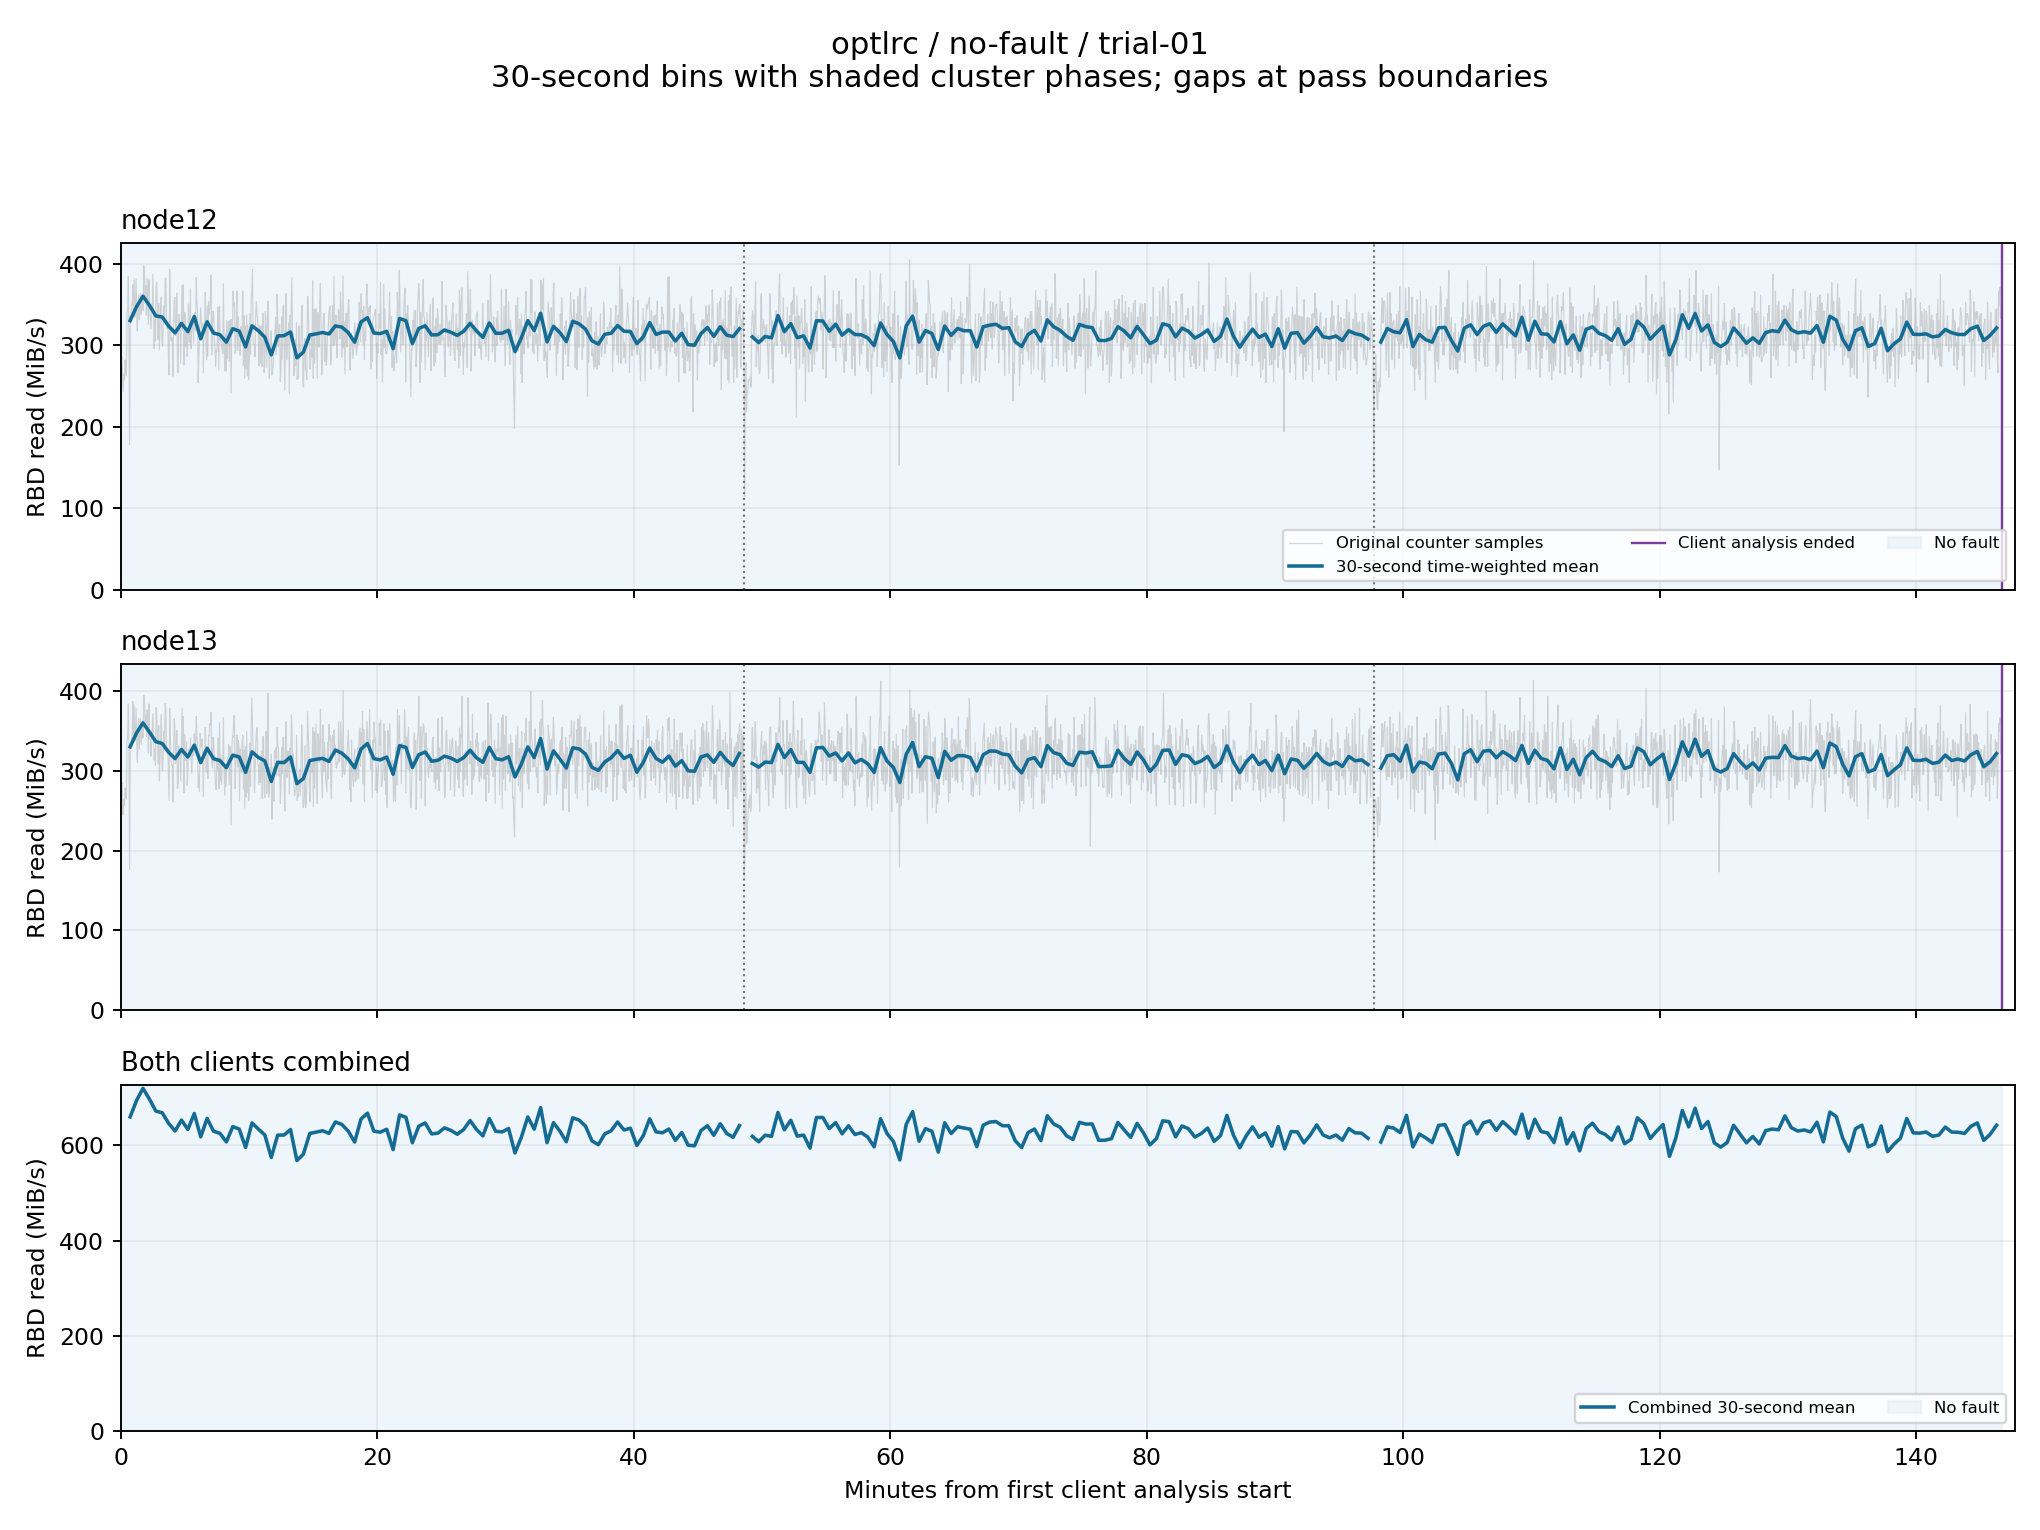

The file beside this chart, header and first rows:
client, start_epoch, end_epoch, read_mib_s, eligible
node12, 1792676360, 1792676390, nan, False
node12, 1792676390, 1792676420, 330, True
node12, 1792676420, 1792676450, 347.1, True
node12, 1792676450, 1792676480, 359.9, True
node12, 1792676480, 1792676510, 348.9, True
node12, 1792676510, 1792676540, 335.8, True
node12, 1792676540, 1792676570, 334.4, True
node12, 1792676570, 1792676600, 323.3, True
node12, 1792676600, 1792676630, 315, True
node12, 1792676630, 1792676660, 326.6, True
node12, 1792676660, 1792676690, 316.4, True
node12, 1792676690, 1792676720, 335, True
node12, 1792676720, 1792676750, 307.8, True
node12, 1792676750, 1792676780, 328.6, True
node12, 1792676780, 1792676810, 314.7, True
node12, 1792676810, 1792676840, 312.7, True
node12, 1792676840, 1792676870, 303.5, True
node12, 1792676870, 1792676900, 320, True
node12, 1792676900, 1792676930, 317.1, True
node12, 1792676930, 1792676960, 297.8, True
node12, 1792676960, 1792676990, 323.6, True
node12, 1792676990, 1792677020, 317.6, True
node12, 1792677020, 1792677050, 309.6, True
node12, 1792677050, 1792677080, 288, True
node12, 1792677080, 1792677110, 311.1, True
node12, 1792677110, 1792677140, 311.6, True
node12, 1792677140, 1792677170, 316, True
node12, 1792677170, 1792677200, 284.3, True
node12, 1792677200, 1792677230, 291.3, True
node12, 1792677230, 1792677260, 312.3, True
node12, 1792677260, 1792677290, 313.7, True
node12, 1792677290, 1792677320, 315.4, True
node12, 1792677320, 1792677350, 313.6, True
node12, 1792677350, 1792677380, 323.5, True
node12, 1792677380, 1792677410, 322, True
node12, 1792677410, 1792677440, 315.4, True
node12, 1792677440, 1792677470, 303.5, True
node12, 1792677470, 1792677500, 328.4, True
node12, 1792677500, 1792677530, 333.5, True
node12, 1792677530, 1792677560, 314.7, True
node12, 1792677560, 1792677590, 314.1, True
node12, 1792677590, 1792677620, 316.8, True
node12, 1792677620, 1792677650, 295.5, True
node12, 1792677650, 1792677680, 332.6, True
node12, 1792677680, 1792677710, 329.8, True
node12, 1792677710, 1792677740, 301.7, True
node12, 1792677740, 1792677770, 320.4, True
node12, 1792677770, 1792677800, 323.6, True
node12, 1792677800, 1792677830, 312.4, True
node12, 1792677830, 1792677860, 312.7, True
node12, 1792677860, 1792677890, 318.5, True
node12, 1792677890, 1792677920, 315.7, True
node12, 1792677920, 1792677950, 311.8, True
node12, 1792677950, 1792677980, 316.9, True
node12, 1792677980, 1792678010, 326.6, True
node12, 1792678010, 1792678040, 317.3, True
node12, 1792678040, 1792678070, 309.4, True
node12, 1792678070, 1792678100, 327.1, True
node12, 1792678100, 1792678130, 314.4, True
node12, 1792678130, 1792678160, 314.6, True
... 526 more rows
